Run: headless pygame with SDL's dummy video driver; simulated clock (each Clock.tick advances the game by its frame time, no real sleeping); random seed 0; keys injected as events and as key.get_pressed() state; no mouse input.
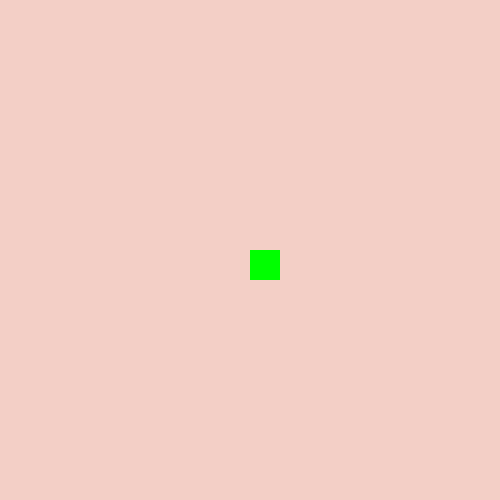
Frame 1 of 4 · flips 1–60 · no input
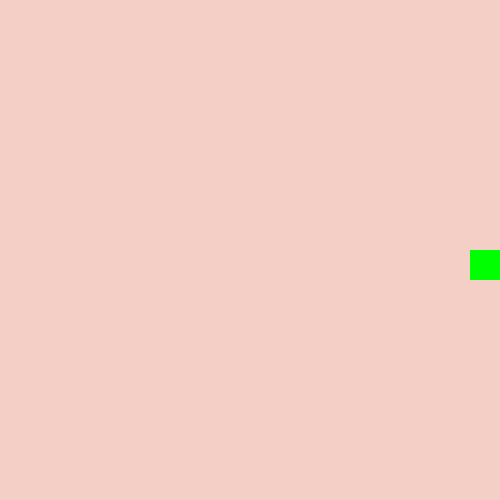
Frame 2 of 4 · flips 61–180 · tapped SPACE, RETURN · held RIGHT (→), D
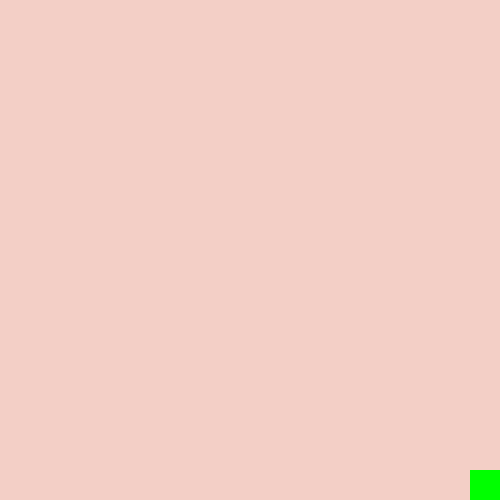
Frame 3 of 4 · flips 181–300 · held DOWN (↓), S
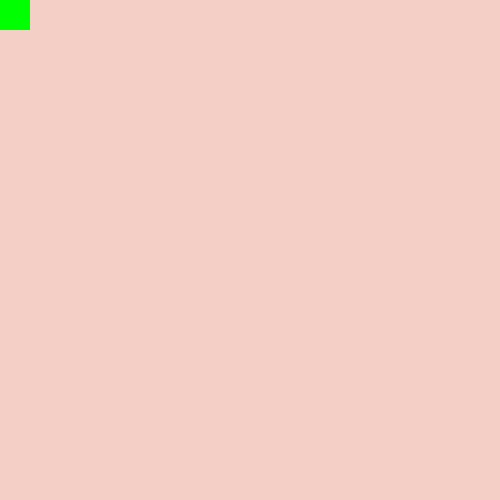
Frame 4 of 4 · flips 301–420 · held LEFT (←), A, UP (↑), W

The pygame program that drew these frames:

import pygame

def setup_pygame_screen(width=500, height=500, background_color=(243, 207, 198)):
    """
    Sets up the Pygame screen.

    Args:
        width (int): Width of the screen. Default is 500.
        height (int): Height of the screen. Default is 500.
        background_color (tuple): RGB tuple for the background color. Default is (243, 207, 198).
        
    Returns:
        pygame.Surface: The created Pygame screen.
    """
    
    # Initialize Pygame
    pygame.init()

    # Create screen
    screen = pygame.display.set_mode((width, height), pygame.RESIZABLE)
    
    # Set screen title
    pygame.display.set_caption('Fly Catcher')

    # Set background color
    screen.fill(background_color)

    return screen

def create_game_loop(screen):
    """
    Runs the game loop, handling events and updating the display.
    
    Args:
        screen (pygame.Surface): The Pygame screen where the game is rendered
    """
    # Original screen dimensions
    original_width, original_height = screen.get_width(), screen.get_height()
    
    # Set initial position and movement speed of the frog (using floats for precision)
    frog_x, frog_y = original_width / 2.0, original_height / 2.0
    frog_width, frog_height = 30.0, 30.0  # Use float for size as well
    frog_speed = 5.0

    # Track previous screen dimensions to calculate scaling
    previous_width, previous_height = original_width, original_height

    # Dictionary to store movement states
    movement = {
        'left': False,
        'right': False,
        'down': False,
        'up': False
    }

    # Set up a clock for a consistent frame rate
    clock = pygame.time.Clock()
    
    running = True
    while running:
        # Handle events
        for event in pygame.event.get():
            if event.type == pygame.QUIT:
                running = False
            if event.type == pygame.VIDEORESIZE:
                # Get the new width and height from the resize event
                new_width = event.w
                new_height = event.h
    
                # Resize the screen to the new dimensions
                screen = pygame.display.set_mode((new_width, new_height), pygame.RESIZABLE)

                # Calculate the scaling factor to adjust the game elements based on the new window size
                # The scaling factor ensures that the frog's position and size are proportional to the new screen size
                width_scale = new_width / float(previous_width)
                height_scale = new_height / float(previous_height)

                # Update the frog's position and size relative to the new screen size
                frog_x *= width_scale
                frog_y *= height_scale
                frog_width *= width_scale
                frog_height *= height_scale

                # Update the previous dimensions to the current ones
                previous_width, previous_height = new_width, new_height
    
            if event.type == pygame.KEYDOWN:
                if event.key == pygame.K_LEFT:
                    movement['left'] = True
                if event.key == pygame.K_RIGHT:
                    movement['right'] = True
                if event.key == pygame.K_DOWN:
                    movement['down'] = True
                if event.key == pygame.K_UP:
                    movement['up'] = True 
            elif event.type == pygame.KEYUP:
                if event.key == pygame.K_LEFT:
                    movement['left'] = False
                if event.key == pygame.K_RIGHT:
                    movement['right'] = False
                if event.key == pygame.K_DOWN:
                    movement['down'] = False
                if event.key == pygame.K_UP:
                    movement['up'] = False

        # Update frog position based on movement states
        if movement['left'] and frog_x > 0:
            frog_x -= frog_speed
        if movement['right'] and frog_x + frog_width < screen.get_width(): 
            frog_x += frog_speed
        if movement['down'] and frog_y + frog_height < screen.get_height():
            frog_y += frog_speed
        if movement['up'] and frog_y > 0:
            frog_y -= frog_speed
        
        # Update the display (draw the frog at new position)
        screen.fill((243, 207, 198))  # clear screen with background color
        pygame.draw.rect(screen, (0, 255, 0), (frog_x, frog_y, frog_width, frog_height))  # draw frog (green rectangle for now)
        pygame.display.flip()

        # Limit the frame rate to 60 frames per second
        clock.tick(60)

    pygame.quit()
                
if __name__ == '__main__':
    screen = setup_pygame_screen()
    create_game_loop(screen)
